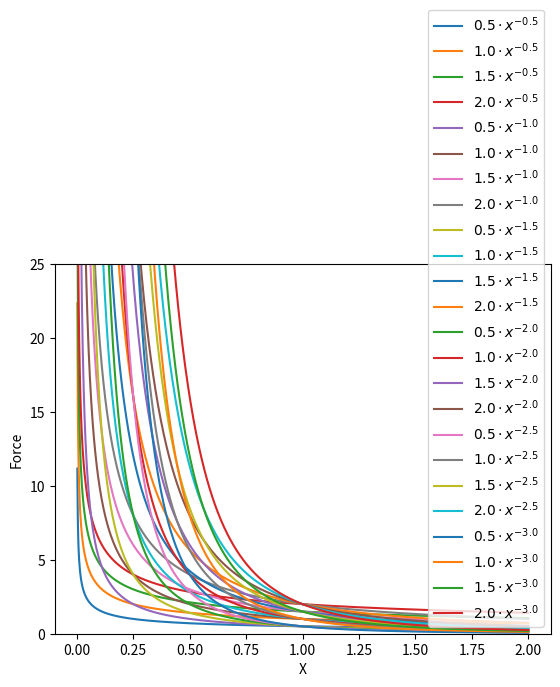

The script that saved this image:
import numpy as np
import matplotlib.pyplot as plt

def tests():
	X = np.linspace(0, 5, 100)
	X = np.linspace(0, 2, 1000)
	# for power in np.arange(0.25, 4.25, 0.25):
	# for power in np.arange(1, 6, 1):
	# for power in np.arange(0.25, 3.25, 0.25):
	for power in np.arange(0.5, 3.5, 0.5):
		for factor in np.arange(0.5, 2.5, 0.5):
			plt.plot(X, factor * X**(-power), label=f"${factor} \\cdot x^{{-{power}}}$")
	plt.legend()
	plt.xlabel("X")
	plt.ylabel("Force")
	plt.ylim((0, 25))
	plt.show()


def plot_separation():
	X = np.linspace(0, 2, 1000)
	for power in np.arange(0.5, 3.5, 0.5):
		for factor in np.arange(0.5, 2.5, 0.5):
			plt.plot(X, factor * X**(-power), label=f"${factor} \\cdot x^{{-{power}}}$")

	plt.legend()
	plt.xlabel("X")
	plt.ylabel("Force")
	plt.ylim((0, 25))
	plt.show()


def plot_explanation_1():
	X = np.linspace(0, 2, 1000)
	plt.plot(X, X, label=f"${1} \\cdot x^{{{1}}}$")

	plt.legend()
	plt.xlabel("X")
	plt.ylabel("Force")
	# plt.ylim((0, 25))
	plt.show()

def plot_explanation_2():
	X = np.linspace(0, 2, 1000)
	for power in np.arange(0.5, 3.5, 0.5):
		plt.plot(X, 1 * X**power, label=f"${1} \\cdot x^{{{power}}}$")

	plt.legend()
	plt.xlabel("X")
	plt.ylabel("Force")
	# plt.ylim((0, 25))
	plt.show()

def plot_explanation_3():
	X = np.linspace(0, 2, 1000)
	for factor in np.arange(0.5, 2.5, 0.5):
		plt.plot(X, factor * X**1, label=f"${factor} \\cdot x^{{{1}}}$")

	plt.legend()
	plt.xlabel("X")
	plt.ylabel("Force")
	# plt.ylim((0, 25))
	plt.show()

def plot_explanation_4():
	X = np.linspace(0, 2, 1000)
	for power in np.arange(0.5, 3.5, 0.5):
		for factor in np.arange(0.5, 2.5, 0.5):
			plt.plot(X, factor * X**power, label=f"${factor} \\cdot x^{{{power}}}$")

	plt.legend()
	plt.xlabel("X")
	plt.ylabel("Force")
	# plt.ylim((0, 25))
	plt.show()

# plot_explanation_4()
plot_separation()
